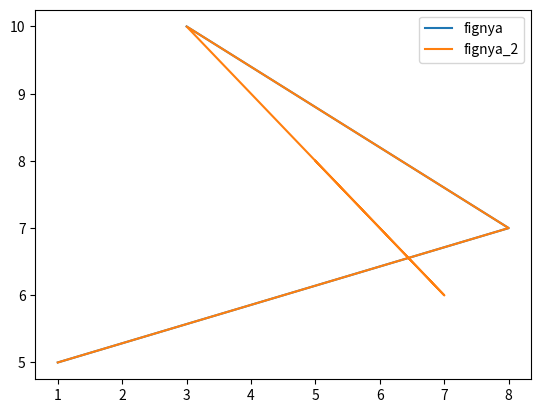

Here is the Python script that generated this plot:
import matplotlib.pyplot as plt
import numpy as np

plt.plot([1,8,3],[5,7,10],label='fignya')
plt.plot([1,8,3,7,5],[5,7,10,6,8],label='fignya_2')
plt.legend()
plt.show()
plt.savefig('pic_1.png')